Labelled photos from "bloodmnist", an image-classification folder in BhavaniSankarRS/emperical-analysis. The possible labels are: basophil, eosinophil, erythroblast, immature granulocytes(myelocytes, metamyelocytes and promyelocytes), lymphocyte, monocyte, neutrophil, platelet.

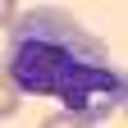
Label: monocyte

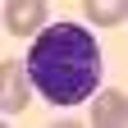
Label: basophil

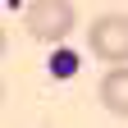
Label: platelet

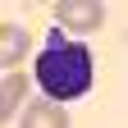
Label: lymphocyte

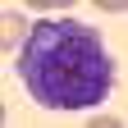
Label: immature granulocytes(myelocytes, metamyelocytes and promyelocytes)

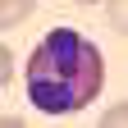
Label: eosinophil
